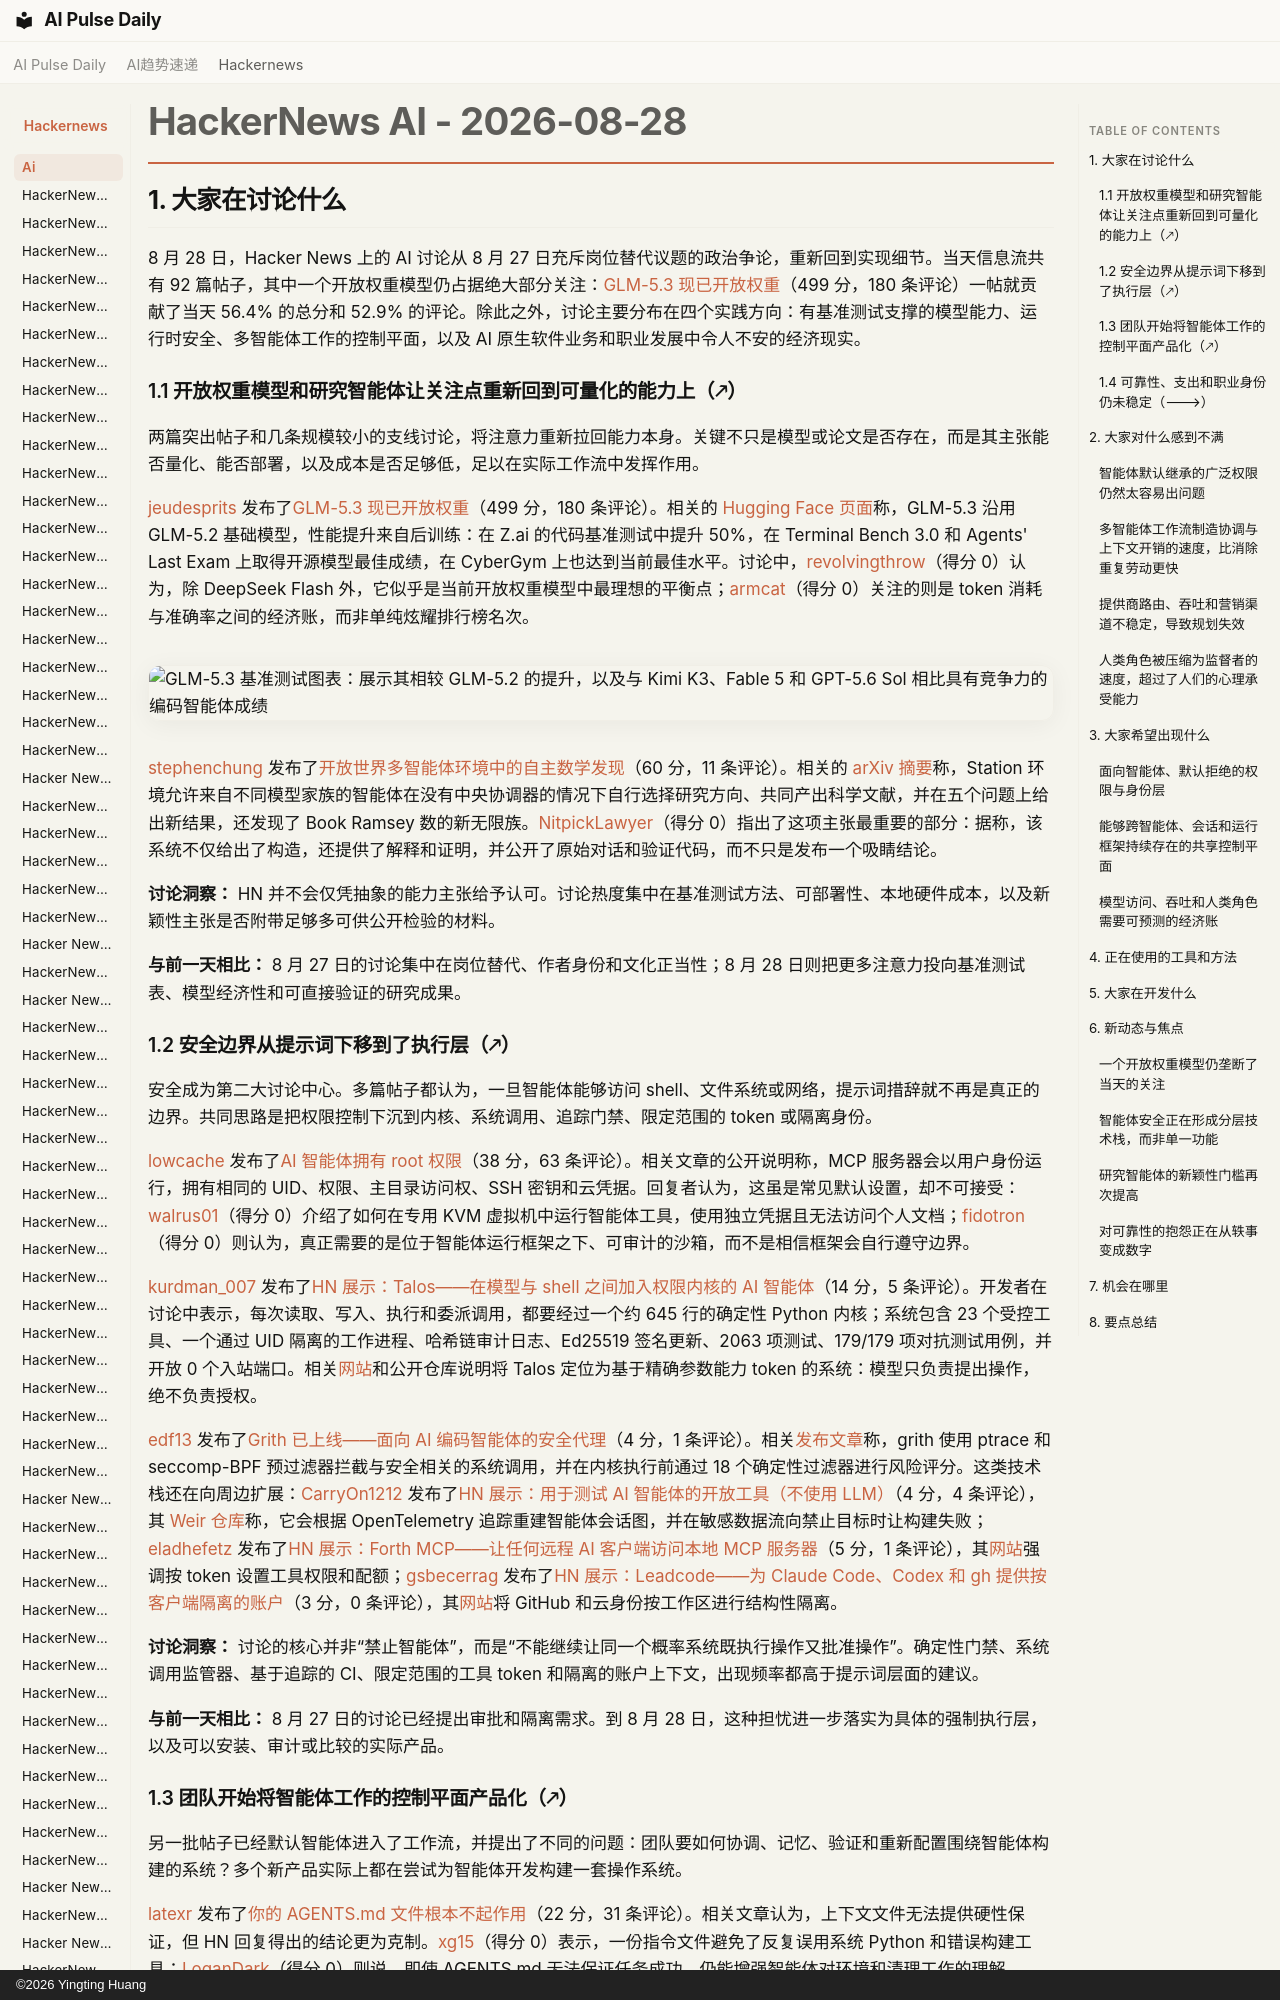

repository: vibewatch/vibewatch.github.io · page: hackernews/ai/2026-08-28.zh/index.html · generator: mkdocs · copyright: ©2026 Yingting Huang

# HackerNews AI - 2026-08-28

## 1. 大家在讨论什么

8 月 28 日，Hacker News 上的 AI 讨论从 8 月 27 日充斥岗位替代议题的政治争论，重新回到实现细节。当天信息流共有 92 篇帖子，其中一个开放权重模型仍占据绝大部分关注：[GLM-5.3 现已开放权重](https://news.ycombinator.com/item?id=49479878)（499 分，180 条评论）一帖就贡献了当天 56.4% 的总分和 52.9% 的评论。除此之外，讨论主要分布在四个实践方向：有基准测试支撑的模型能力、运行时安全、多智能体工作的控制平面，以及 AI 原生软件业务和职业发展中令人不安的经济现实。

### 1.1 开放权重模型和研究智能体让关注点重新回到可量化的能力上（🡕）

两篇突出帖子和几条规模较小的支线讨论，将注意力重新拉回能力本身。关键不只是模型或论文是否存在，而是其主张能否量化、能否部署，以及成本是否足够低，足以在实际工作流中发挥作用。

[jeudesprits](https://news.ycombinator.com/user?id=jeudesprits) 发布了[GLM-5.3 现已开放权重](https://news.ycombinator.com/item?id=49479878)（499 分，180 条评论）。相关的 [Hugging Face 页面](https://huggingface.co/zai-org/GLM-5.3)称，GLM-5.3 沿用 GLM-5.2 基础模型，性能提升来自后训练：在 Z.ai 的代码基准测试中提升 50%，在 Terminal Bench 3.0 和 Agents' Last Exam 上取得开源模型最佳成绩，在 CyberGym 上也达到当前最佳水平。讨论中，[revolvingthrow](https://news.ycombinator.com/user?id=revolvingthrow)（得分 0）认为，除 DeepSeek Flash 外，它似乎是当前开放权重模型中最理想的平衡点；[armcat](https://news.ycombinator.com/user?id=armcat)（得分 0）关注的则是 token 消耗与准确率之间的经济账，而非单纯炫耀排行榜名次。

![GLM-5.3 基准测试图表：展示其相较 GLM-5.2 的提升，以及与 Kimi K3、Fable 5 和 GPT-5.6 Sol 相比具有竞争力的编码智能体成绩](https://raw.githubusercontent.com/zai-org/GLM-5/refs/heads/main/resources/bench_53_2.png)

[stephenchung](https://news.ycombinator.com/user?id=stephenchung) 发布了[开放世界多智能体环境中的自主数学发现](https://news.ycombinator.com/item?id=49481455)（60 分，11 条评论）。相关的 [arXiv 摘要](https://arxiv.org/abs/2608.23691)称，Station 环境允许来自不同模型家族的智能体在没有中央协调器的情况下自行选择研究方向、共同产出科学文献，并在五个问题上给出新结果，还发现了 Book Ramsey 数的新无限族。[NitpickLawyer](https://news.ycombinator.com/user?id=NitpickLawyer)（得分 0）指出了这项主张最重要的部分：据称，该系统不仅给出了构造，还提供了解释和证明，并公开了原始对话和验证代码，而不只是发布一个吸睛结论。

**讨论洞察：** HN 并不会仅凭抽象的能力主张给予认可。讨论热度集中在基准测试方法、可部署性、本地硬件成本，以及新颖性主张是否附带足够多可供公开检验的材料。

**与前一天相比：** 8 月 27 日的讨论集中在岗位替代、作者身份和文化正当性；8 月 28 日则把更多注意力投向基准测试表、模型经济性和可直接验证的研究成果。
